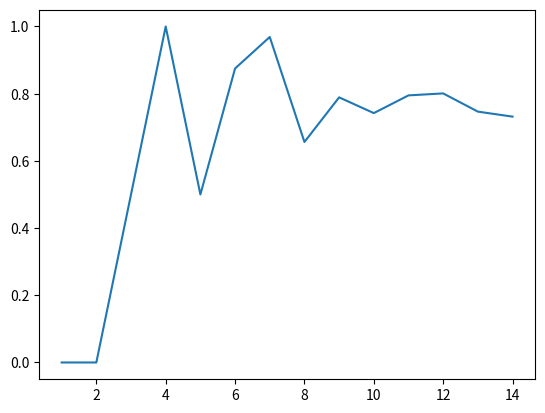

Reproduce this figure in Python.
import matplotlib.pyplot as plt
from random import uniform as U
import math
results = []
for i in range(1,15):
	results.append([i,0])
	for j in range(1,2**i):
		if((U(0,1)-1.0/2.0)**2 +(U(0,1)-1.0/2.0)**2+(U(0,1)-1.0/2.0)**2 <=1.0/8.0):
			results[i-1][1]+=1


plt.plot( [x[0] for x in results],[(4.0*y[1])/(2**y[0]) for y in results])
#plt.plot( [x[0] for x in results],[math.sqrt(1.0*y[1]/(2**y[0])-(1-y[1]/(2**y[0]))/2**y[0]) for y in results])
#print( [math.sqrt(y[1]/(2**y[0])-(1-y[1]/(2**y[0]))/2**y[0]) for y in results])
#plt.legend(["pie est.","conf. inv."], loc='upper left')
plt.show()
